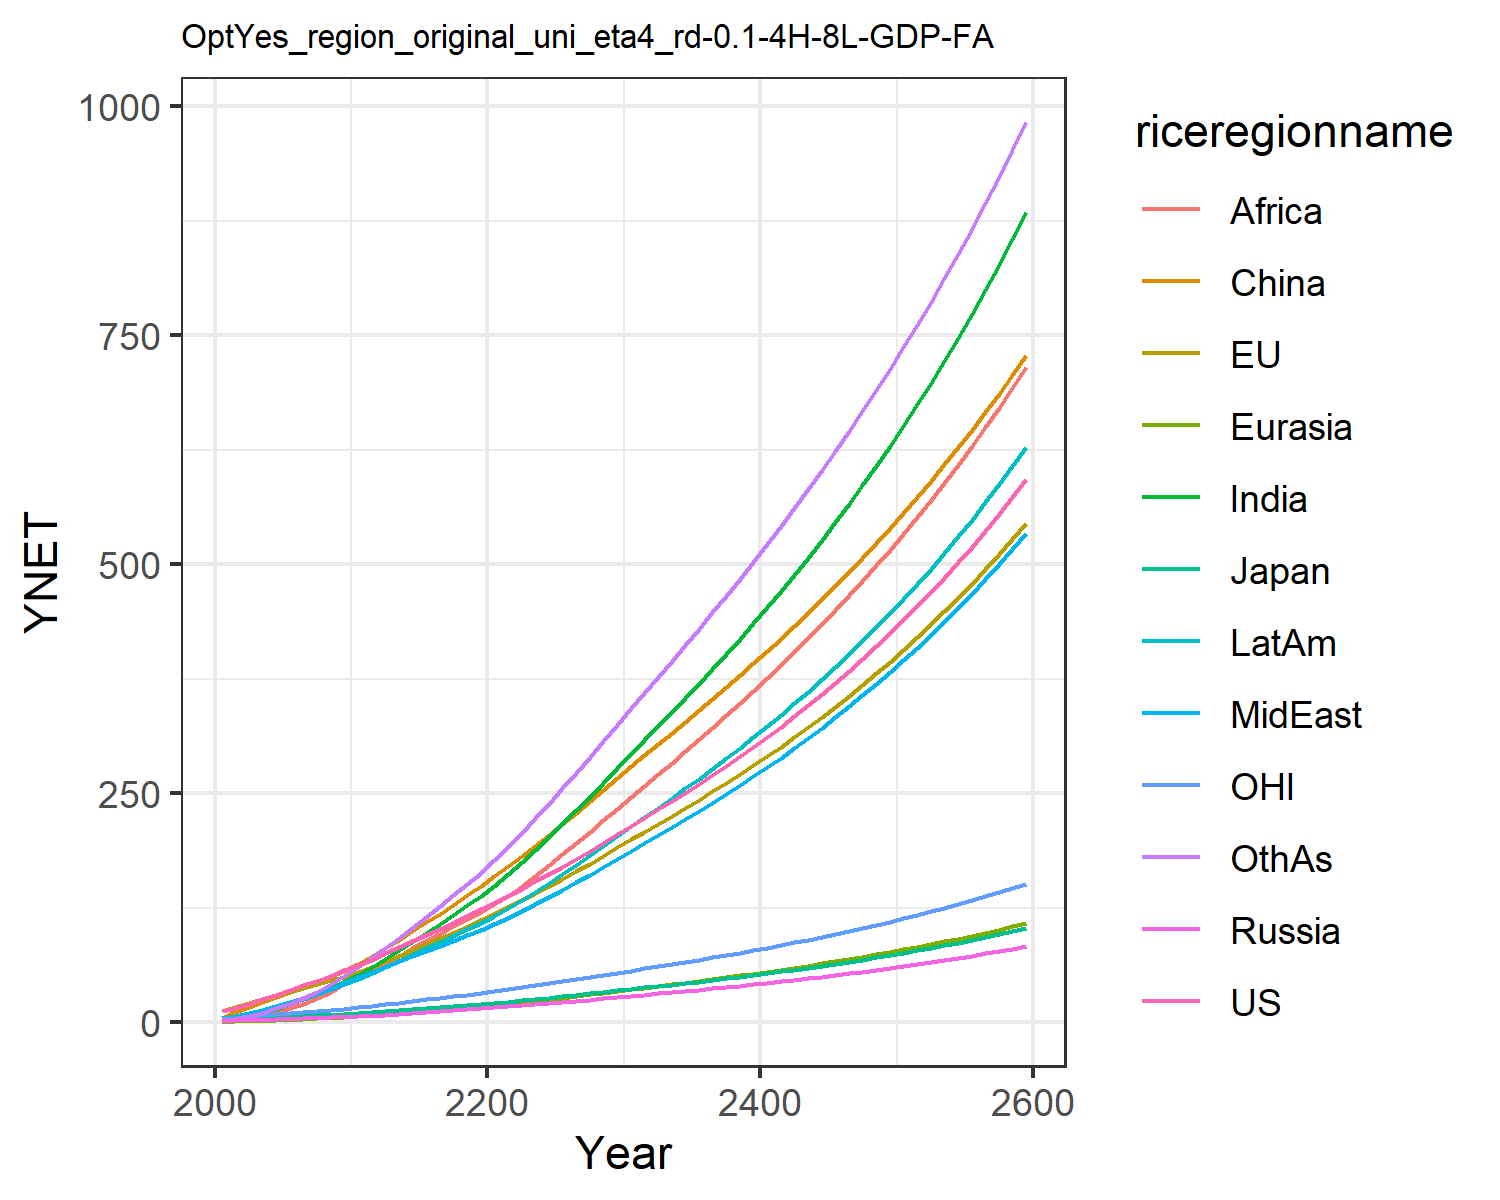

The file beside this chart, header and first rows:
12.385834028060978, 13.01678979724627, 3.86597665139574, 1.696611896412974, 0.8066100533031557, 5.325146609695386, 2.4291640113722863, 3.468311449403455, 1.2950955120313012, 4.551956364221908, 3.837914853603819, 2.612262077897103
15.95, 16.34, 4.418, 2.244, 1.092, 11.88, 4.573, 5.741, 2.442, 7.104, 5.079, 4.165
20.65, 20.74, 5.206, 2.752, 1.533, 16.77, 7.351, 8.711, 4.325, 10.33, 6.548, 6.896
25.51, 25.14, 5.834, 3.218, 2.023, 21.96, 10.87, 12.3, 7.064, 14.06, 8.011, 10.58
30.51, 29.58, 6.208, 3.688, 2.566, 27.34, 15.17, 16.48, 10.83, 18.15, 9.4, 15.27
35.46, 33.8, 6.743, 4.168, 3.147, 32.74, 19.92, 20.87, 15.26, 22.34, 10.65, 20.64
40.37, 37.85, 7.387, 4.65, 3.77, 38.47, 25.11, 25.57, 20.26, 26.78, 11.79, 26.71
45.55, 41.91, 8.006, 5.119, 4.432, 44.41, 30.96, 30.88, 26.29, 31.56, 12.92, 33.79
51.01, 45.96, 8.602, 5.572, 5.126, 50.49, 37.47, 36.83, 33.44, 36.68, 14.03, 41.91
56.77, 49.99, 9.173, 6.007, 5.847, 56.61, 44.62, 43.46, 41.81, 42.12, 15.13, 51.09
62.65, 54.77, 9.942, 6.611, 6.698, 63.88, 52.35, 49.7, 50.07, 47.9, 16.46, 60.82
68.46, 60.41, 10.93, 7.423, 7.711, 72.82, 60.61, 55.03, 57.58, 53.95, 18.06, 70.99
75.32, 66.73, 12.09, 8.344, 8.829, 81.52, 69.44, 60.96, 65.25, 60.66, 19.85, 81.24
81.95, 72.93, 13.22, 9.27, 9.982, 90.54, 78.58, 66.73, 73.09, 67.36, 21.6, 92.05
88.52, 79.11, 14.34, 10.21, 11.17, 99.82, 88.01, 72.42, 81.04, 74.1, 23.33, 103.3
95.15, 85.35, 15.48, 11.18, 12.4, 109.3, 97.68, 78.08, 89.04, 80.91, 25.08, 114.9
101.9, 91.69, 16.63, 12.18, 13.67, 118.9, 107.6, 83.72, 97.05, 87.78, 26.84, 126.8
108.8, 98.15, 17.81, 13.22, 14.98, 128.7, 117.6, 89.37, 105, 94.73, 28.65, 139
116, 104.7, 19.01, 14.3, 16.33, 138.7, 127.8, 95.01, 112.9, 101.7, 30.48, 151.2
123.3, 111.5, 20.26, 15.41, 17.71, 148.8, 138.2, 100.7, 120.7, 108.8, 32.37, 163.5
130.8, 118.5, 21.54, 16.53, 19.16, 159.4, 149.4, 106.9, 129.2, 116.4, 34.32, 176.9
138.3, 125.7, 22.88, 17.67, 20.68, 170.4, 161.9, 114, 138.5, 124.9, 36.32, 191.6
146, 133.2, 24.25, 18.83, 22.26, 181.6, 175, 121.3, 149.1, 133.8, 38.37, 207
153.9, 140.8, 25.66, 20.01, 23.88, 193.2, 188.6, 128.9, 160.2, 142.9, 40.47, 222.8
161.9, 148.7, 27.1, 21.22, 25.54, 204.9, 202.5, 136.7, 171.7, 152.4, 42.62, 239
170.2, 156.7, 28.59, 22.46, 27.24, 216.8, 216.8, 144.7, 183.5, 162, 44.82, 255.5
178.7, 165, 30.12, 23.74, 28.99, 228.9, 231.5, 152.9, 195.6, 172, 47.09, 272.4
187.4, 173.4, 31.7, 25.04, 30.77, 241.3, 246.5, 161.3, 208, 182.3, 49.41, 289.6
196.3, 182.2, 33.32, 26.38, 32.6, 254.1, 261.9, 169.9, 220.6, 192.7, 51.82, 307.3
205.5, 191.2, 34.99, 27.75, 34.46, 267.2, 277.5, 178.7, 233.5, 203.5, 54.29, 325.2
214.6, 200, 36.62, 29.1, 36.31, 279.9, 293, 187.4, 246.3, 214, 56.7, 342.9
223.5, 208.4, 38.2, 30.41, 38.1, 292, 308.1, 195.9, 258.6, 224.2, 59.02, 360.1
232.5, 216.9, 39.79, 31.73, 39.91, 304.1, 323.2, 204.5, 271.1, 234.5, 61.35, 377.3
241.6, 225.5, 41.39, 33.06, 41.74, 316.2, 338.5, 213.1, 283.6, 244.9, 63.71, 394.6
250.9, 234.2, 43.03, 34.42, 43.59, 328.4, 354.1, 221.9, 296.2, 255.4, 66.11, 412.1
260.4, 243.1, 44.7, 35.81, 45.48, 340.7, 369.8, 230.9, 309, 266.1, 68.56, 429.8
270.1, 252.2, 46.41, 37.23, 47.4, 353.3, 385.8, 240.1, 322, 277.1, 71.05, 447.7
280.1, 261.5, 48.16, 38.68, 49.36, 366, 402.1, 249.4, 335.2, 288.3, 73.61, 465.9
290.4, 271, 49.96, 40.17, 51.37, 378.9, 418.8, 259, 348.6, 299.7, 76.22, 484.3
300.9, 280.7, 51.8, 41.7, 53.42, 392, 435.7, 268.8, 362.2, 311.4, 78.9, 503.1
311.8, 290.7, 53.7, 43.26, 55.51, 405.4, 453.1, 278.9, 376.2, 323.4, 81.65, 522.2
322.9, 300.9, 55.64, 44.87, 57.66, 419.1, 470.8, 289.2, 390.3, 335.7, 84.47, 541.7
334.3, 311.4, 57.65, 46.52, 59.87, 433, 488.9, 299.8, 404.8, 348.3, 87.37, 561.6
346.1, 322.2, 59.7, 48.22, 62.12, 447.3, 507.5, 310.6, 419.6, 361.2, 90.34, 581.9
358.3, 333.3, 61.82, 49.96, 64.44, 461.8, 526.5, 321.8, 434.8, 374.5, 93.39, 602.6
370.8, 344.8, 64.01, 51.76, 66.83, 476.7, 546, 333.2, 450.3, 388.2, 96.53, 623.8
383.7, 356.5, 66.25, 53.6, 69.27, 491.9, 566, 345, 466.1, 402.2, 99.76, 645.4
396.9, 368.6, 68.57, 55.51, 71.79, 507.4, 586.6, 357.2, 482.4, 416.7, 103.1, 667.6
410.6, 381, 70.95, 57.47, 74.38, 523.4, 607.7, 369.6, 499.1, 431.5, 106.5, 690.3
424.7, 393.8, 73.41, 59.48, 77.04, 539.7, 629.4, 382.5, 516.2, 446.8, 110, 713.6
439.3, 406.9, 75.95, 61.56, 79.78, 556.4, 651.7, 395.7, 533.7, 462.6, 113.6, 737.4
454.3, 420.5, 78.56, 63.71, 82.6, 573.6, 674.6, 409.3, 551.7, 478.8, 117.3, 761.9
469.7, 434.4, 81.26, 65.92, 85.51, 591.2, 698.2, 423.3, 570.2, 495.5, 121.2, 787
485.7, 448.8, 84.04, 68.2, 88.51, 609.3, 722.5, 437.8, 589.3, 512.8, 125.1, 812.7
502.2, 463.6, 86.91, 70.55, 91.6, 627.8, 747.5, 452.7, 608.8, 530.5, 129.2, 839.2
519.2, 478.9, 89.88, 72.98, 94.78, 646.8, 773.2, 468.1, 628.9, 548.9, 133.4, 866.4
536.7, 494.6, 92.93, 75.48, 98.06, 666.4, 799.8, 483.9, 649.6, 567.8, 137.7, 894.3
554.8, 510.9, 96.09, 78.07, 101.5, 686.5, 827.1, 500.3, 670.9, 587.3, 142.1, 923
573.5, 527.6, 99.35, 80.73, 104.9, 707.1, 855.3, 517.1, 692.8, 607.4, 146.7, 952.5
592.8, 544.8, 102.7, 83.49, 108.6, 728.3, 884.4, 534.5, 715.3, 628.2, 151.5, 982.8
